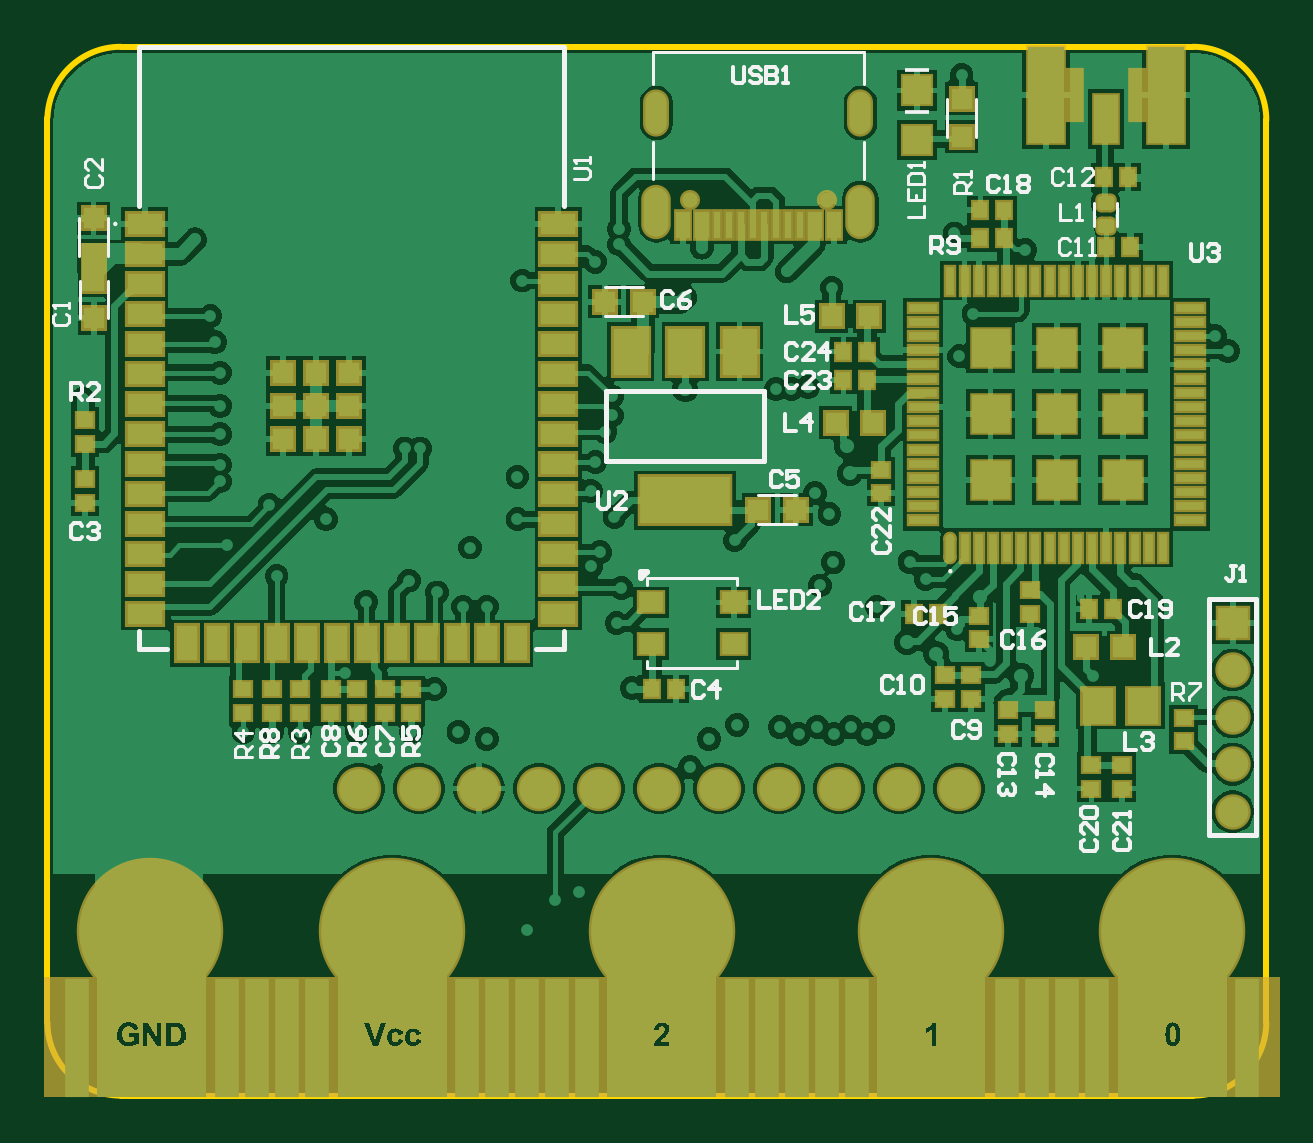
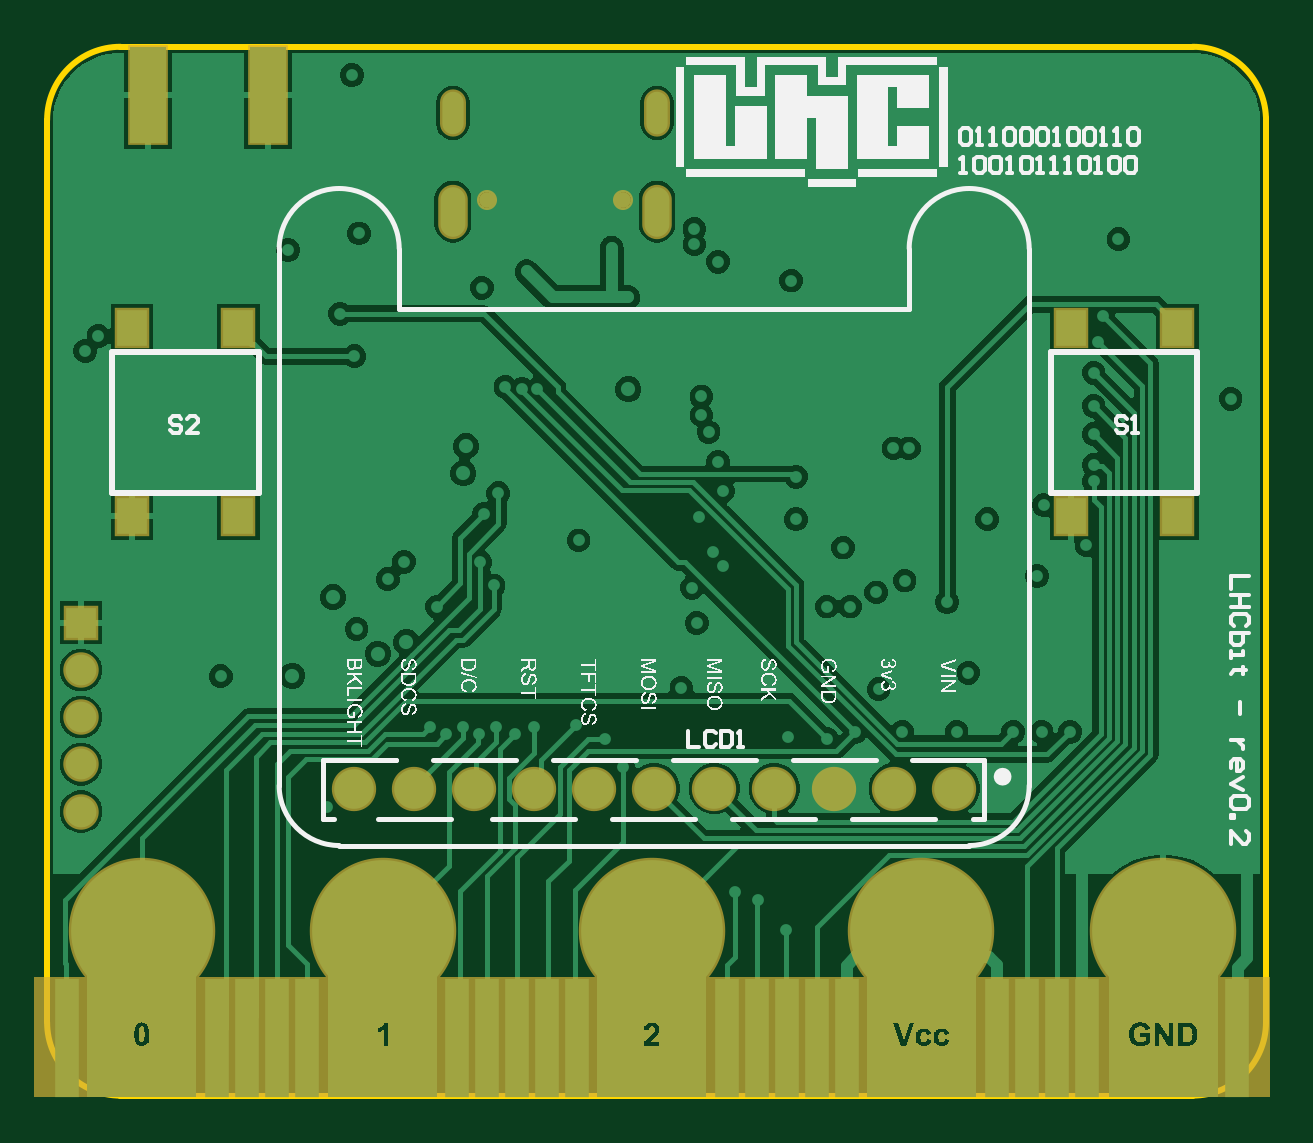
Circuit board: 10 layer files. Board 51.6 x 44.4 mm.
- bottom_copper: LHCbit.GBL (61505 bytes)
- bottom_silk: LHCbit.GBO (118920 bytes)
- paste: LHCbit.GBP (784 bytes)
- bottom_mask: LHCbit.GBS (27392 bytes)
- outline: LHCbit.GKO (271 bytes)
- outline: LHCbit.GM1 (615 bytes)
- top_copper: LHCbit.GTL (91714 bytes)
- top_silk: LHCbit.GTO (13452 bytes)
- paste: LHCbit.GTP (5861 bytes)
- top_mask: LHCbit.GTS (28565 bytes)

=== bottom_copper: LHCbit.GBL (61505 bytes, source omitted) ===
=== bottom_silk: LHCbit.GBO (118920 bytes, source omitted) ===
=== paste: LHCbit.GBP ===
G04*
G04 #@! TF.GenerationSoftware,Altium Limited,Altium Designer,24.2.2 (26)*
G04*
G04 Layer_Color=128*
%FSLAX43Y43*%
%MOMM*%
G71*
G04*
G04 #@! TF.SameCoordinates,145A6081-2FD5-4E8C-904B-9B4F9B80A4EE*
G04*
G04*
G04 #@! TF.FilePolarity,Positive*
G04*
G01*
G75*
%ADD19R,1.000X5.000*%
%ADD83R,1.300X1.550*%
D19*
X17745Y2450D02*
D03*
X11395D02*
D03*
X1235D02*
D03*
X10125D02*
D03*
X7585D02*
D03*
X8855D02*
D03*
X19015D02*
D03*
X21555D02*
D03*
X22825D02*
D03*
X20285D02*
D03*
X30445D02*
D03*
X29175D02*
D03*
X32985D02*
D03*
X34255D02*
D03*
X31715D02*
D03*
X41875D02*
D03*
X43145D02*
D03*
X40605D02*
D03*
X50765D02*
D03*
X44415D02*
D03*
D83*
X8250Y24525D02*
D03*
X3750D02*
D03*
X8250Y32475D02*
D03*
X3750D02*
D03*
X43500D02*
D03*
X48000D02*
D03*
X43500Y24525D02*
D03*
X48000D02*
D03*
M02*

=== bottom_mask: LHCbit.GBS (27392 bytes, source omitted) ===
=== outline: LHCbit.GKO ===
G04*
G04 #@! TF.GenerationSoftware,Altium Limited,Altium Designer,24.2.2 (26)*
G04*
G04 Layer_Color=16711935*
%FSLAX43Y43*%
%MOMM*%
G71*
G04*
G04 #@! TF.SameCoordinates,145A6081-2FD5-4E8C-904B-9B4F9B80A4EE*
G04*
G04*
G04 #@! TF.FilePolarity,Positive*
G04*
G01*
G75*
M02*

=== outline: LHCbit.GM1 ===
G04*
G04 #@! TF.GenerationSoftware,Altium Limited,Altium Designer,24.2.2 (26)*
G04*
G04 Layer_Color=16711935*
%FSLAX43Y43*%
%MOMM*%
G71*
G04*
G04 #@! TF.SameCoordinates,145A6081-2FD5-4E8C-904B-9B4F9B80A4EE*
G04*
G04*
G04 #@! TF.FilePolarity,Positive*
G04*
G01*
G75*
%ADD13C,0.254*%
D13*
X3100Y44400D02*
G03*
X2Y41422I0J-3100D01*
G01*
X51600Y41300D02*
G03*
X48500Y44400I-3100J0D01*
G01*
Y-0D02*
G03*
X51600Y3100I0J3100D01*
G01*
X-0D02*
G03*
X3100Y-0I3100J0D01*
G01*
X-0Y41400D02*
X-0Y3100D01*
X3100Y44400D02*
X48500D01*
X51600Y41299D02*
X51600Y41300D01*
X51600Y41299D02*
X51600Y3100D01*
X3100Y-0D02*
X48500D01*
M02*

=== top_copper: LHCbit.GTL (91714 bytes, source omitted) ===
=== top_silk: LHCbit.GTO (13452 bytes, source omitted) ===
=== paste: LHCbit.GTP (5861 bytes, source omitted) ===
=== top_mask: LHCbit.GTS (28565 bytes, source omitted) ===
